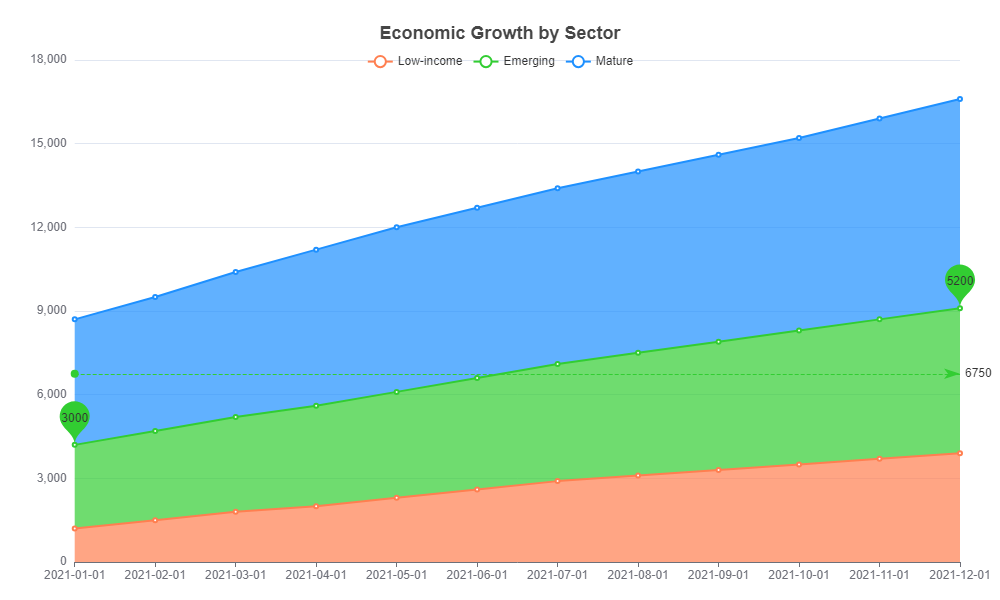

Data behind this chart, as committed beside it:
date, Low-income, Emerging, Mature
2021-01-01, 1200, 3000, 4500
2021-02-01, 1500, 3200, 4800
2021-03-01, 1800, 3400, 5200
2021-04-01, 2000, 3600, 5600
2021-05-01, 2300, 3800, 5900
2021-06-01, 2600, 4000, 6100
2021-07-01, 2900, 4200, 6300
2021-08-01, 3100, 4400, 6500
2021-09-01, 3300, 4600, 6700
2021-10-01, 3500, 4800, 6900
2021-11-01, 3700, 5000, 7200
2021-12-01, 3900, 5200, 7500
